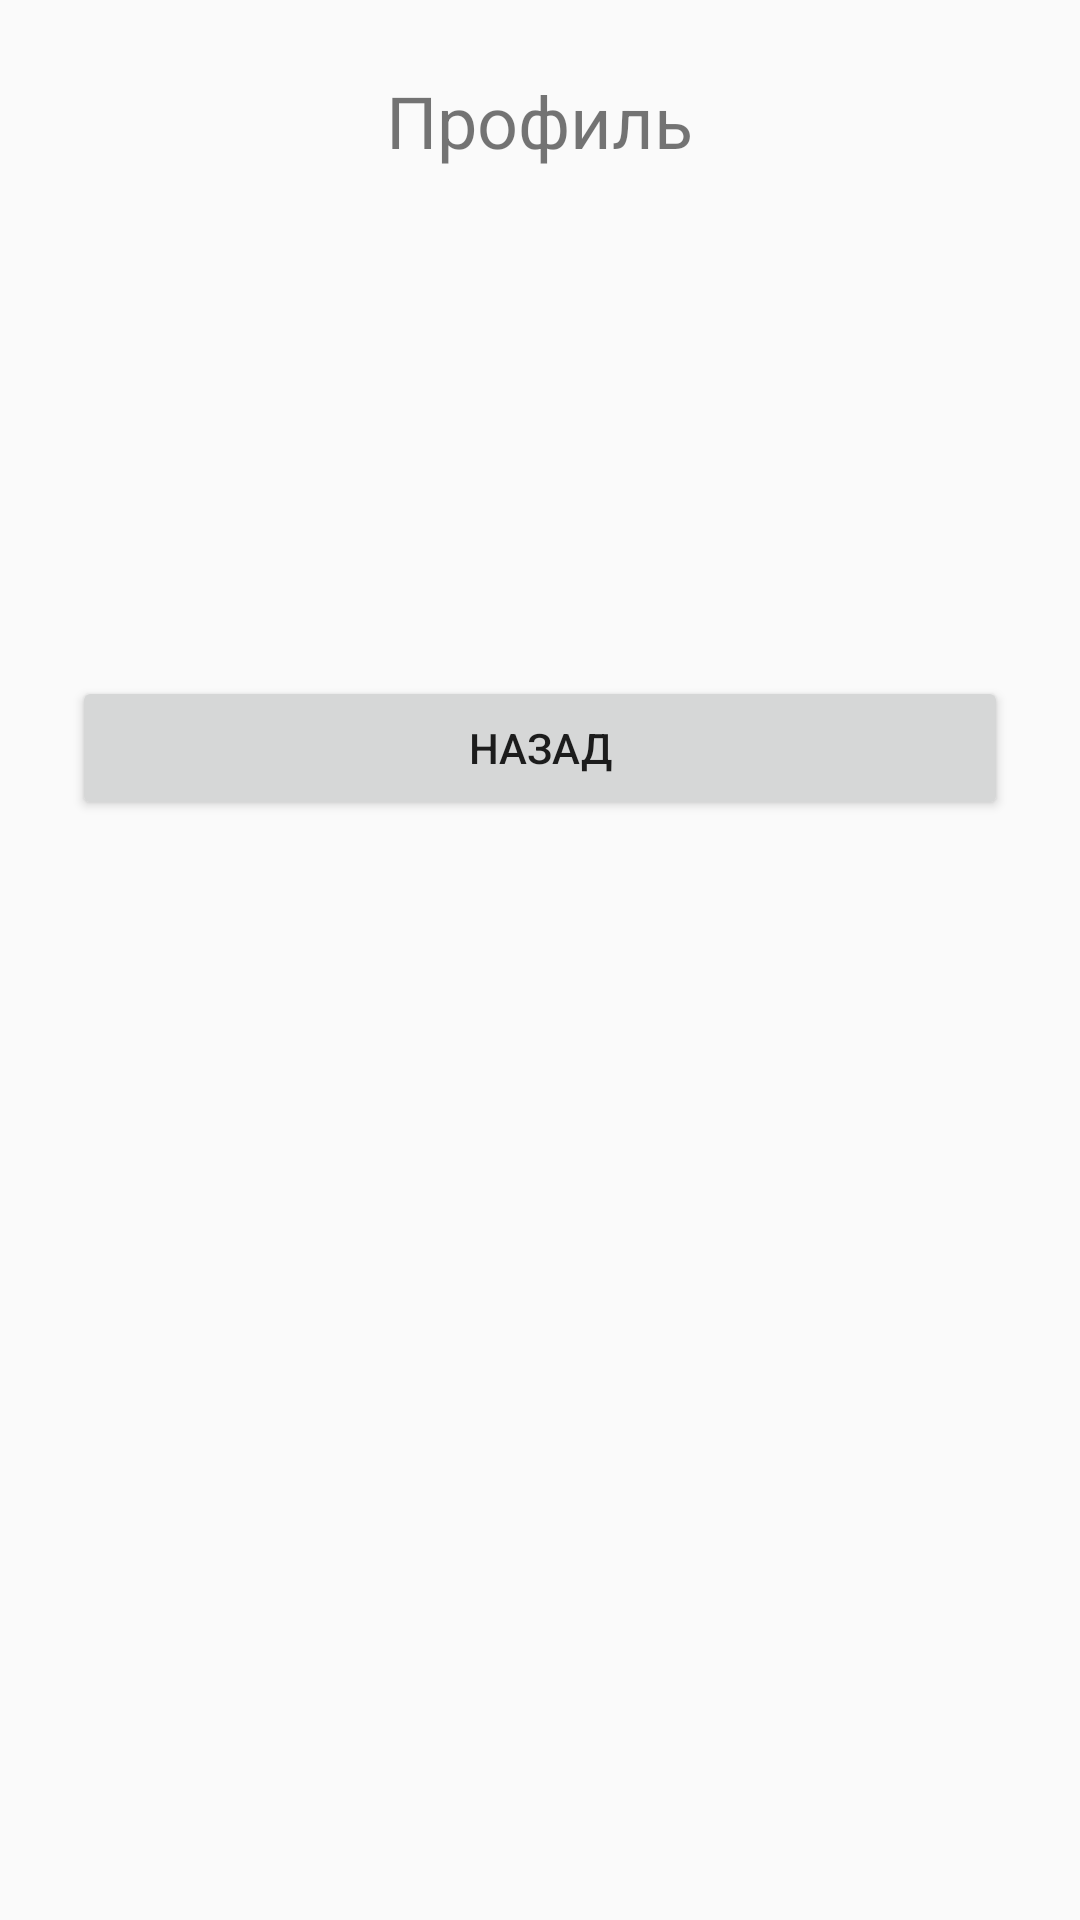

Write the Android layout XML for this screen, with the resource values it uses.
<!-- AndroidManifest.xml: application theme Theme.Laba2 -->
<!-- res/layout/activity_profile.xml -->
<?xml version="1.0" encoding="utf-8"?>
<LinearLayout xmlns:android="http://schemas.android.com/apk/res/android"
    android:layout_width="match_parent"
    android:layout_height="match_parent"
    android:orientation="vertical"
    android:padding="24dp"
    android:gravity="center_horizontal">

    <TextView
        android:layout_width="wrap_content"
        android:layout_height="wrap_content"
        android:text="@string/profile_title"
        android:textSize="24sp"
        android:layout_marginBottom="24dp" />

    <TextView
        android:id="@+id/profileName"
        android:layout_width="match_parent"
        android:layout_height="wrap_content"
        android:textSize="18sp"
        android:padding="8dp" />

    <TextView
        android:id="@+id/profileEmail"
        android:layout_width="match_parent"
        android:layout_height="wrap_content"
        android:textSize="18sp"
        android:padding="8dp" />

    <TextView
        android:id="@+id/profilePhone"
        android:layout_width="match_parent"
        android:layout_height="wrap_content"
        android:textSize="18sp"
        android:padding="8dp" />

    <Button
        android:id="@+id/profileBackButton"
        android:layout_width="match_parent"
        android:layout_height="wrap_content"
        android:text="@string/back_button"
        android:layout_marginTop="24dp" />

</LinearLayout>
<!-- resources referenced by this layout -->
<resources>
  <string name="back_button">Назад</string>
  <string name="profile_title">Профиль</string>
  <style name="Theme.Laba2" parent="Theme.AppCompat.DayNight.NoActionBar">
      </style>
</resources>
